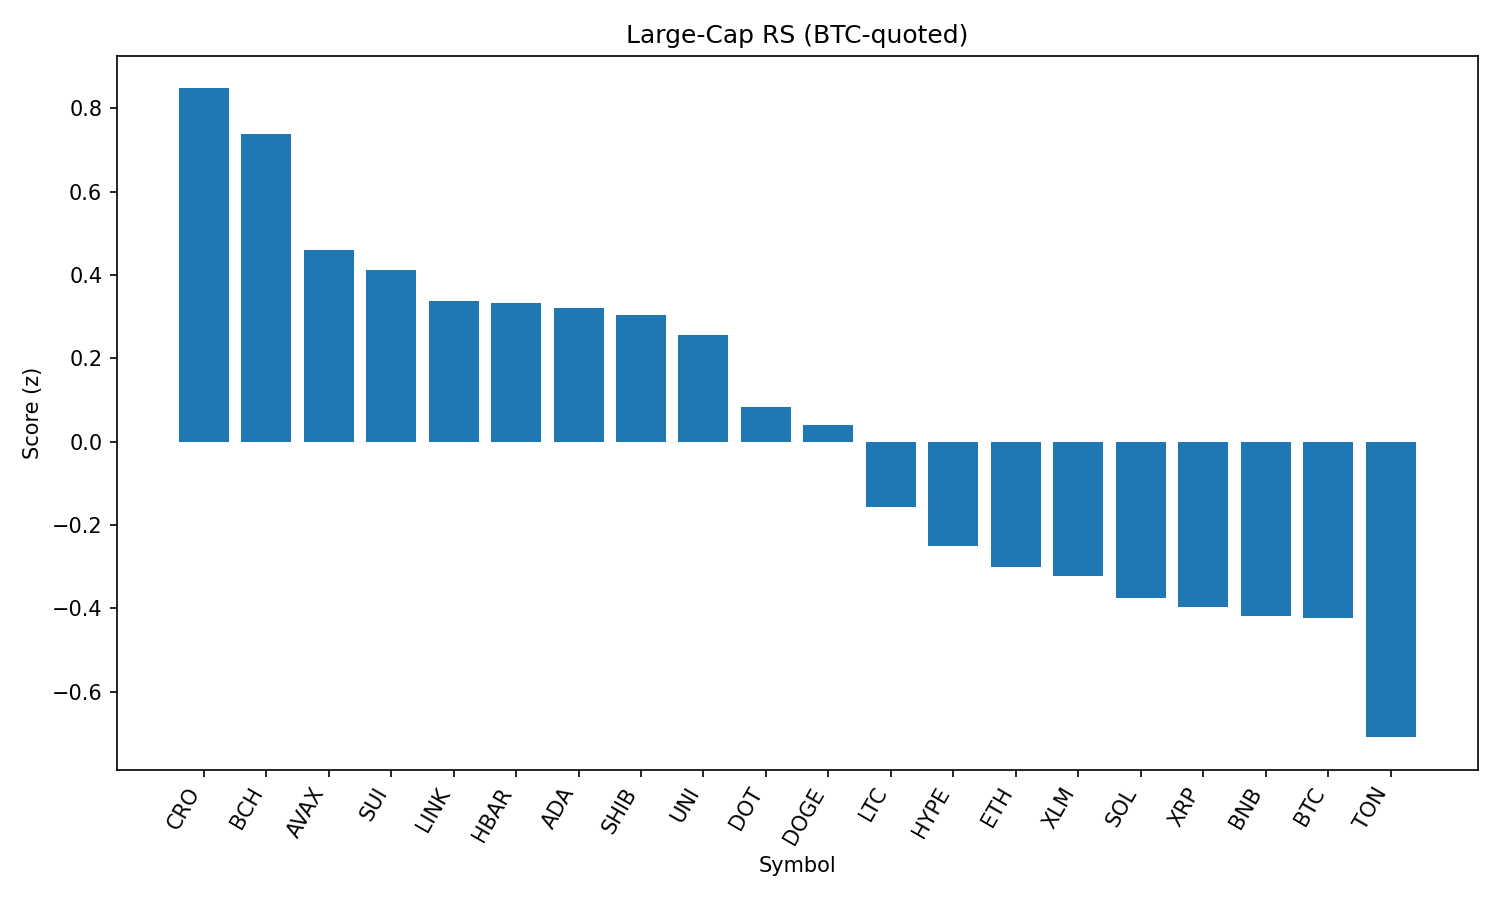

Source data for this figure (header and first rows):
rank, name, symbol, price_btc, price_usd, pct_1h_btc, pct_24h_btc, pct_7d_btc, market_cap_rank, market_cap_usd, volume_usd, score
1, Cronos, CRO, 2.91e-06, 0.3172, -0.8601, 13.87, 117, 22, 10671874563, 808160198, 0.8474
2, Bitcoin Cash, BCH, 0.004998, 544.2, 1.118, 1.428, -2.622, 21, 10835242268, 198303688, 0.7376
3, Avalanche, AVAX, 0.0002194, 23.89, 0.9565, 0.3687, -4.292, 23, 10091111431, 420731845, 0.4597
4, Sui, SUI, 3.038e-05, 3.31, 1.029, -0.6483, -6.474, 19, 11611583215, 1028310514, 0.4111
5, Chainlink, LINK, 0.000215, 23.41, 0.9811, -0.9747, -5.026, 13, 15883861390, 901842824, 0.3378
6, Hedera, HBAR, 2.07e-06, 0.2255, 0.9688, -0.9219, -4.389, 24, 9562197846, 232297200, 0.3336
7, Cardano, ADA, 7.56e-06, 0.823, 0.9739, -1.09, -5.029, 11, 29977487265, 1297293278, 0.3197
8, Shiba Inu, SHIB, 1.14214e-10, 1.244e-05, 0.6191, 1.742, -0.2907, 30, 7324311572, 203578000, 0.3025
9, Uniswap, UNI, 8.967e-05, 9.76, 0.6408, 1.573, -8.785, 34, 5865234790, 243463737, 0.256
10, Polkadot, DOT, 3.479e-05, 3.79, 0.6496, -0.4016, -3.871, 35, 5767135331, 231949348, 0.08345
11, Dogecoin, DOGE, 1.99e-06, 0.2164, 0.4959, 0.5306, -3.349, 9, 32596603390, 1631592812, 0.04079
12, Litecoin, LTC, 0.001015, 110.5, 0.3935, -0.3654, -3.51, 27, 8419093067, 439542368, -0.1574
13, Hyperliquid, HYPE, 0.0004038, 43.96, 0.4744, -2.488, 5.723, 17, 11905172032, 219764640, -0.2514
14, Ethereum, ETH, 0.04021, 4378, 0.09285, 0.472, -2.118, 2, 528374920549, 25037518273, -0.3
15, Stellar, XLM, 3.27e-06, 0.3556, 0.4071, -1.748, -8.889, 20, 11152464202, 242319839, -0.3231
16, Solana, SOL, 0.001847, 201.1, 0.4451, -3.581, 5.285, 6, 108742338304, 8214866158, -0.3767
17, XRP, XRP, 2.579e-05, 2.81, 0.2495, -1.521, -1.763, 4, 167008969565, 5189350201, -0.3961
18, BNB, BNB, 0.00789, 859.1, 0.09672, -0.4176, 1.737, 5, 119571653998, 985573725, -0.4176
19, Bitcoin, BTC, 1.0, 108887, 0.0, 0.0, 0.0, 1, 2168635911080, 36533741950, -0.4233
20, Toncoin, TON, 2.873e-05, 3.13, -0.3753, 1.299, -1.019, 28, 8029111337, 149332550, -0.7096
21, TRON, TRX, 3.1e-06, 0.3379, -0.4266, 0.6229, -1.756, 10, 31976355330, 672971772, -0.8339
